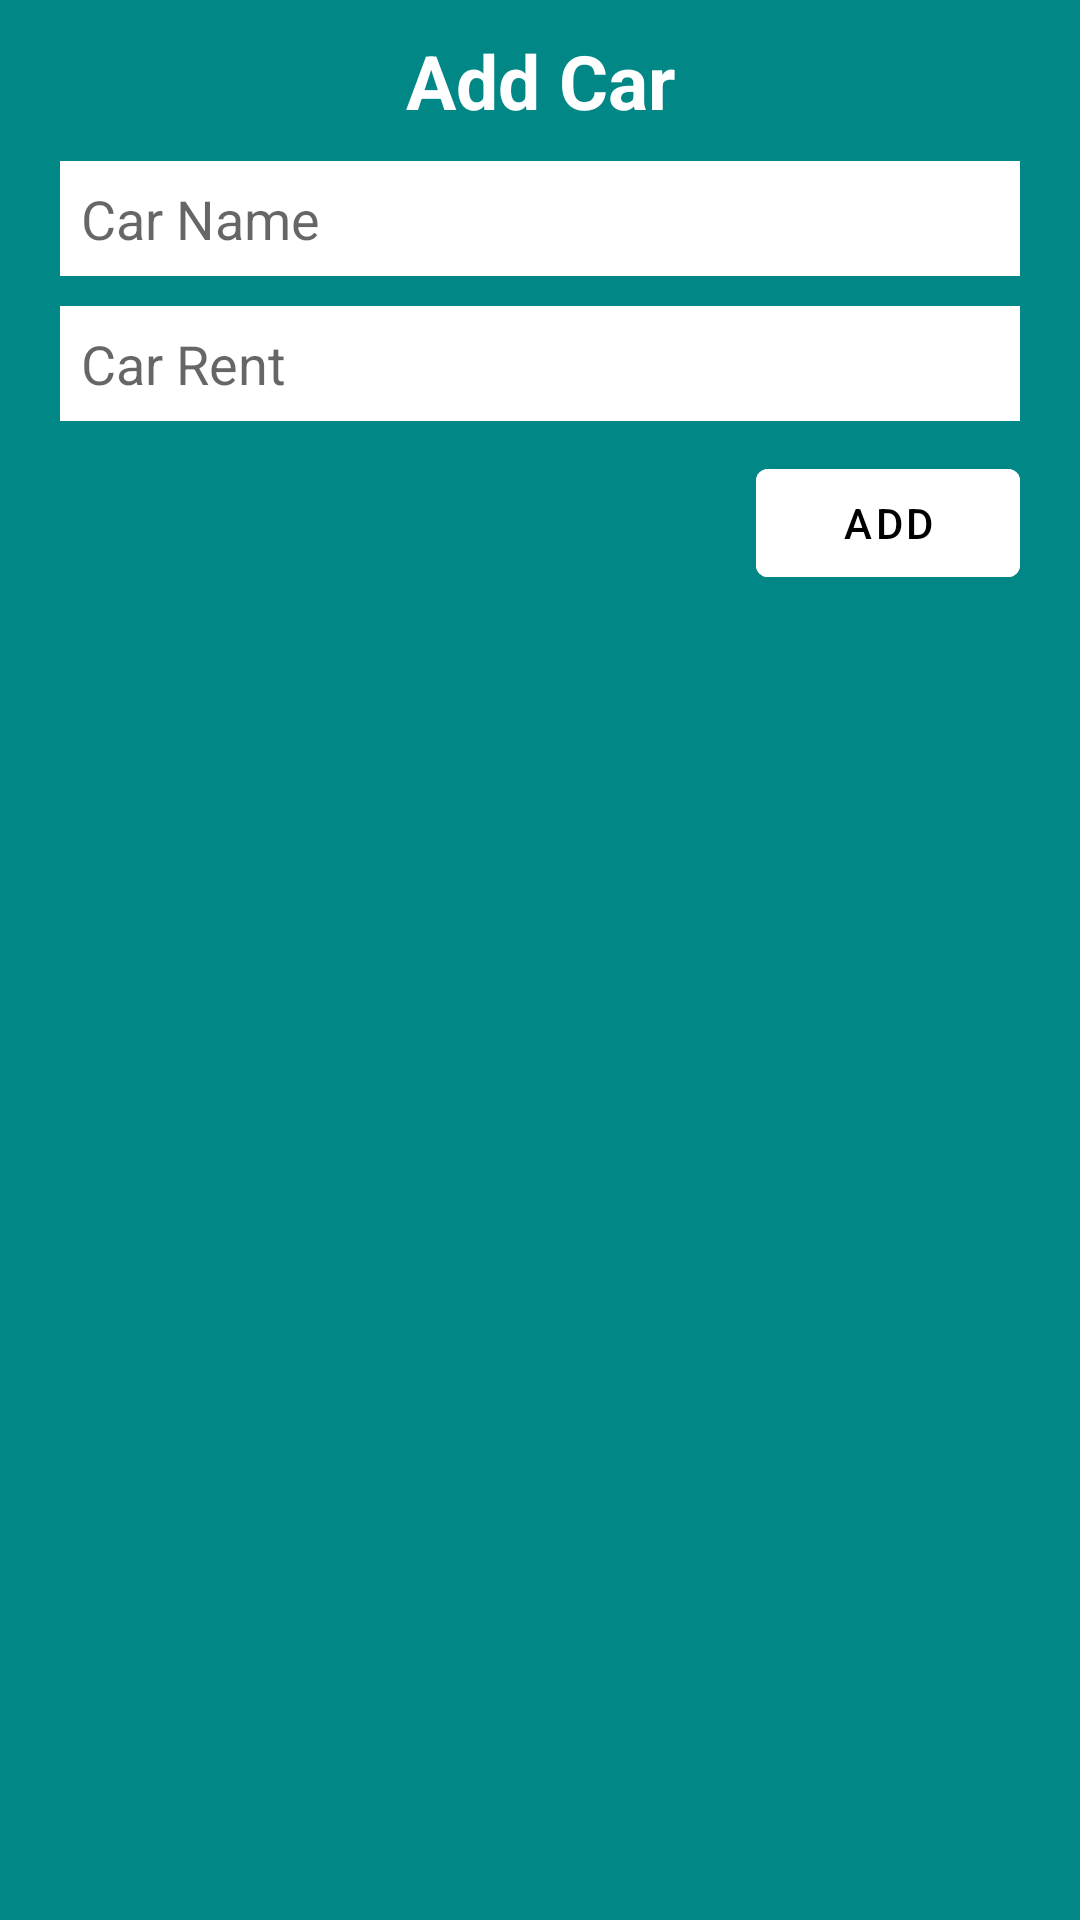

Android layout source for this screen:
<!-- AndroidManifest.xml: application theme Theme.CarRental -->
<!-- res/layout/add_car_layout.xml -->
<?xml version="1.0" encoding="utf-8"?>

<LinearLayout
    xmlns:android="http://schemas.android.com/apk/res/android"
    android:orientation="vertical"
    android:layout_width="300dp"
    android:layout_height="wrap_content"
    android:background="@color/teal_700"
    android:paddingLeft="20dp"
    android:paddingRight="20dp"
    android:paddingBottom="7dp"

    >
    <TextView
        android:layout_width="match_parent"
        android:layout_height="wrap_content"
        android:gravity="center"
        android:textSize="25sp"
        android:textStyle="bold"
        android:textColor="@color/white"
        android:layout_margin="10dp"
        android:text="Add Car"/>

    <EditText
        android:layout_width="match_parent"
        android:layout_height="wrap_content"
        android:background="@color/white"
        android:padding="7dp"
        android:id="@+id/edtcarname"
        android:hint="Car Name"
        android:inputType="text"/>
    <EditText
        android:layout_marginTop="10dp"
        android:layout_width="match_parent"
        android:layout_height="wrap_content"
        android:background="@color/white"
        android:padding="7dp"
        android:id="@+id/edtcarprice"
        android:hint="Car Rent"
        android:inputType="number"/>

    <Button
        android:id="@+id/edtbutton"
        android:layout_width="wrap_content"
        android:layout_height="wrap_content"
        android:text="Add"
        android:textColor="@color/black"
        android:backgroundTint="@color/white"
        android:layout_gravity="end"
        android:layout_marginTop="10dp"/>



</LinearLayout>
<!-- resources referenced by this layout -->
<resources>
  <color name="black">#FF000000</color>
  <color name="teal_700">#FF018786</color>
  <color name="white">#FFFFFFFF</color>
  <style name="Theme.CarRental" parent="Theme.MaterialComponents.DayNight.DarkActionBar">
          
          <item name="colorPrimary">@color/blue_light</item>
          
          <item name="colorPrimaryVariant">@color/blue</item>
          
          <item name="colorOnPrimary">@color/white</item>
          
          <item name="colorSecondary">@color/teal_200</item>
          <item name="colorSecondaryVariant">@color/teal_700</item>
          <item name="colorOnSecondary">@color/black</item>
          
          <item name="android:statusBarColor">@color/teal_700</item>
          
          
          
      </style>
  <color name="blue_light">#3b97d3</color>
  <color name="blue">#0825E3</color>
  <color name="teal_200">#FF03DAC5</color>
</resources>
